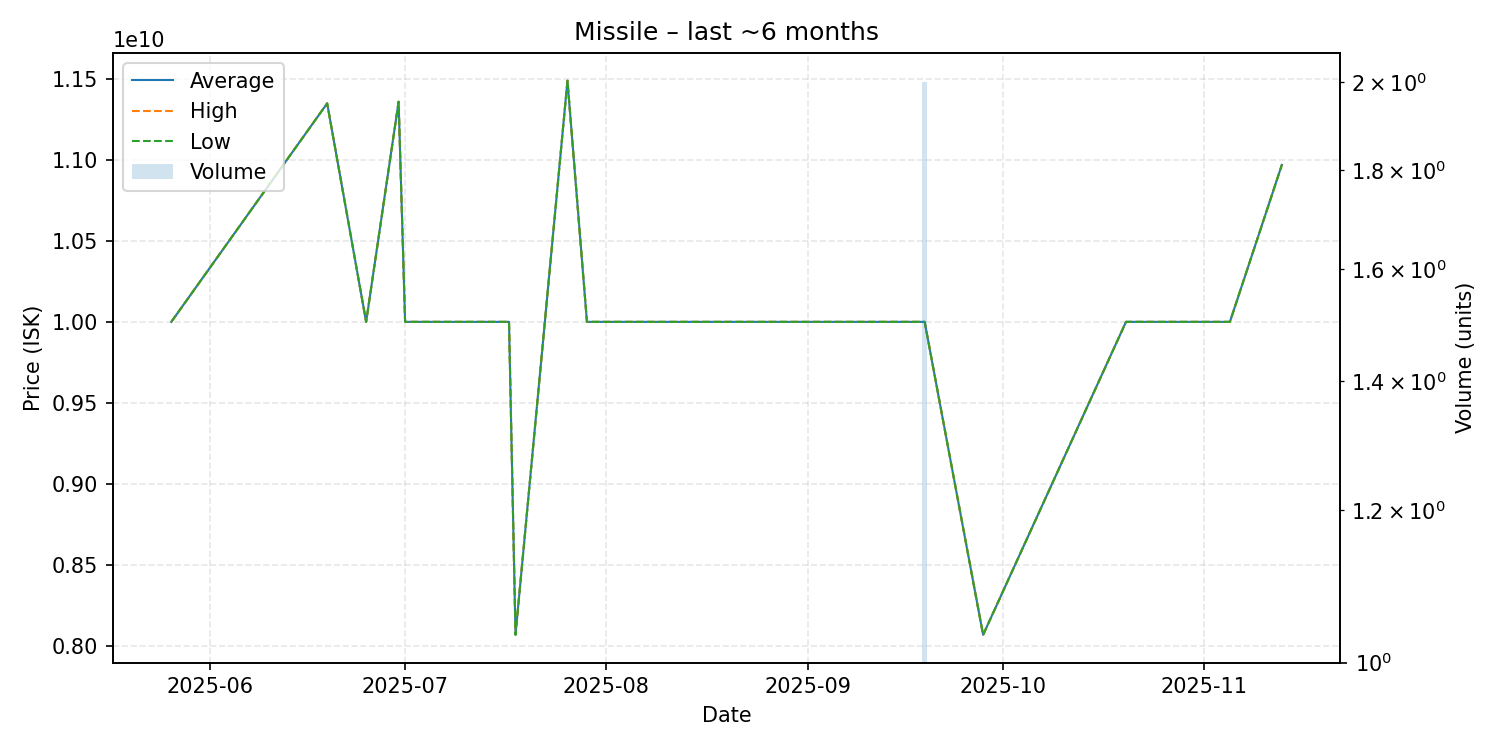

Data behind this chart, as committed beside it:
date, average, highest, lowest, order_count, volume
2025-05-26, 10000000000, 10000000000, 10000000000, 1, 1
2025-06-19, 11350000000, 11350000000, 11350000000, 1, 1
2025-06-25, 10000000000, 10000000000, 10000000000, 1, 1
2025-06-30, 11360000000, 11360000000, 11360000000, 1, 1
2025-07-01, 10000000000, 10000000000, 10000000000, 1, 1
2025-07-04, 10000000000, 10000000000, 10000000000, 1, 1
2025-07-05, 10000000000, 10000000000, 10000000000, 1, 1
2025-07-06, 10000000000, 10000000000, 10000000000, 1, 1
2025-07-11, 10000000000, 10000000000, 10000000000, 1, 1
2025-07-16, 10000000000, 10000000000, 10000000000, 1, 1
2025-07-17, 10000000000, 10000000000, 10000000000, 1, 1
2025-07-18, 8067000000, 8067000000, 8067000000, 1, 1
2025-07-26, 11490000000, 11490000000, 11490000000, 1, 1
2025-07-29, 10000000000, 10000000000, 10000000000, 1, 1
2025-08-08, 10000000000, 10000000000, 10000000000, 1, 1
2025-08-14, 10000000000, 10000000000, 10000000000, 1, 1
2025-08-16, 10000000000, 10000000000, 10000000000, 1, 1
2025-08-24, 10000000000, 10000000000, 10000000000, 1, 1
2025-08-25, 10000000000, 10000000000, 10000000000, 1, 1
2025-09-01, 10000000000, 10000000000, 10000000000, 1, 1
2025-09-19, 10000000000, 10000000000, 10000000000, 2, 2
2025-09-28, 8066000000, 8066000000, 8066000000, 1, 1
2025-10-20, 10000000000, 10000000000, 10000000000, 1, 1
2025-10-30, 10000000000, 10000000000, 10000000000, 1, 1
2025-11-05, 10000000000, 10000000000, 10000000000, 1, 1
2025-11-13, 10970000000, 10970000000, 10970000000, 1, 1
